Run: headless pygame with SDL's dummy video driver; simulated clock (each Clock.tick advances the game by its frame time, no real sleeping); random seed 0; keys injected as events and as key.get_pressed() state; no mouse input.
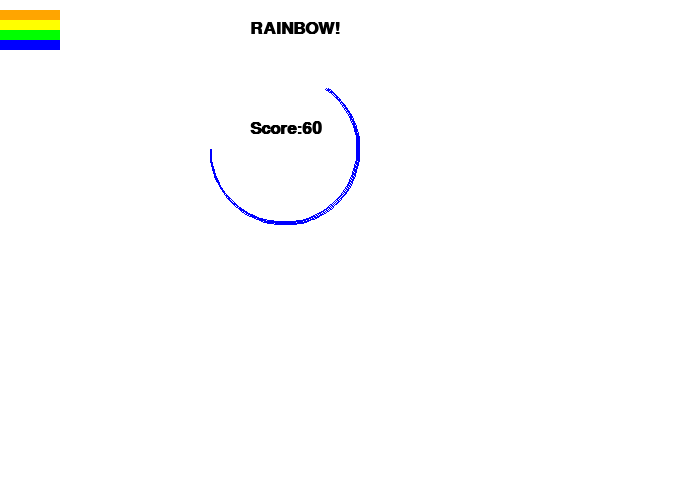
Frame 1 of 4 · flips 1–60 · no input
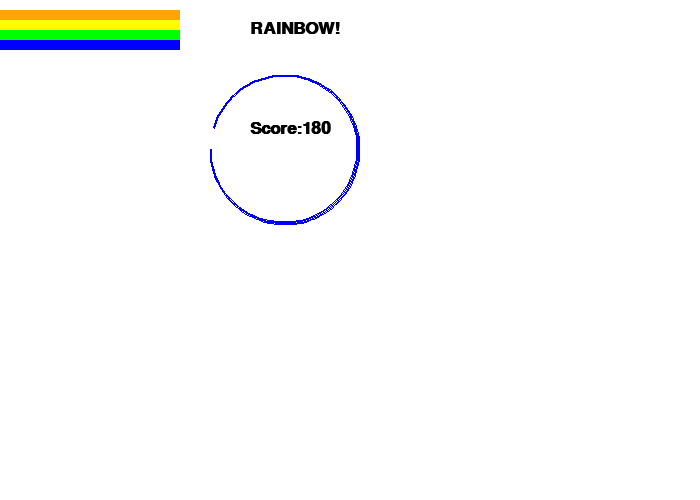
Frame 2 of 4 · flips 61–180 · tapped SPACE, RETURN · held RIGHT (→), D
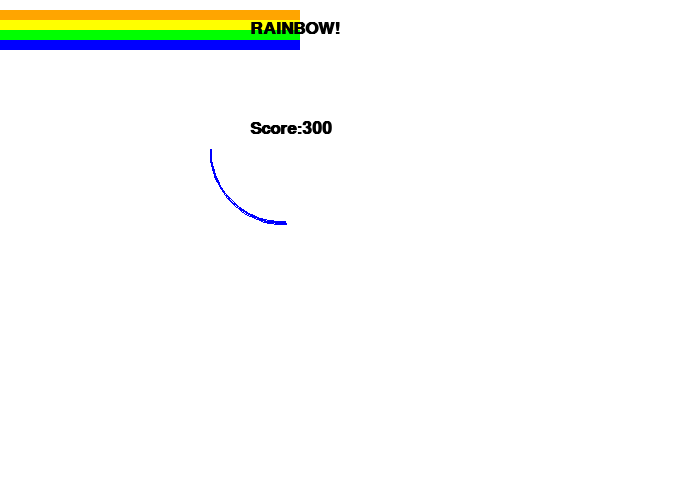
Frame 3 of 4 · flips 181–300 · held DOWN (↓), S
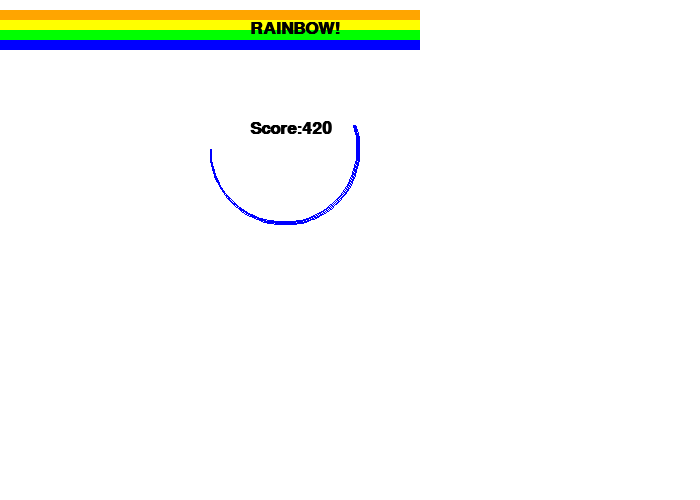
Frame 4 of 4 · flips 301–420 · held LEFT (←), A, UP (↑), W

The pygame program that drew these frames:

import pygame

BLACK = (0,0,0)
WHITE = (255,255,255)
GREEN = (0,255,0)
RED = (255,0,0)
BLUE = (0,0,255)
ORANGE = (255,165,0)
YELLOW = (255,255,0)
pi=3.141592653589793

pygame.init()

value = 1
y_offset= 0
score = 0
size = (700,500)
screen = pygame.display.set_mode(size)
font = pygame.font.SysFont('Calibri',25,True,False)
pygame.display.set_caption("Cool Window Title")
text = font.render("RAINBOW!",True,BLACK)



# Loop until user clicks the close button
done = False
# Used to manage how fast the screen updates
clock = pygame.time.Clock()

    
#------------Main Program Loop------------
while not done:
    #-- Main event loop
    for event in pygame.event.get(): # User did something
        if event.type == pygame.QUIT: #If user clicked close
            done = True # Flag that that we are done so we exit

    # ---Game Logic should go here
    text2 = font.render("Score:"+str(value),True,BLACK)

    # ---Drawing code should go here
    # First clear the screen to white. Don't put other drawing commands
    # above this, or they will be erased
    
    if value <=size[0]:
        screen.fill(WHITE)
        #pygame.draw.rect(screen, RED, [x,y,width,height])
        pygame.draw.rect(screen, ORANGE, [0,10,value,10])
        pygame.draw.rect(screen, YELLOW, [0,20,value,10])
        pygame.draw.rect(screen, GREEN, [0,30,value,10])
        pygame.draw.rect(screen, BLUE, [0,40,value,10])
        screen.blit(text,[250,20])
        screen.blit(text2,[250,120])
        
        value = value + 1
        pygame.draw.arc(screen, BLUE, [210, 75, 150, 150], pi,(value/100)*pi/2, 2)
        
        # ---Go ahead and update the screen with what we've drawn.
    pygame.display.flip()

    # ---Limit to 60 frames per second
pygame.quit()
